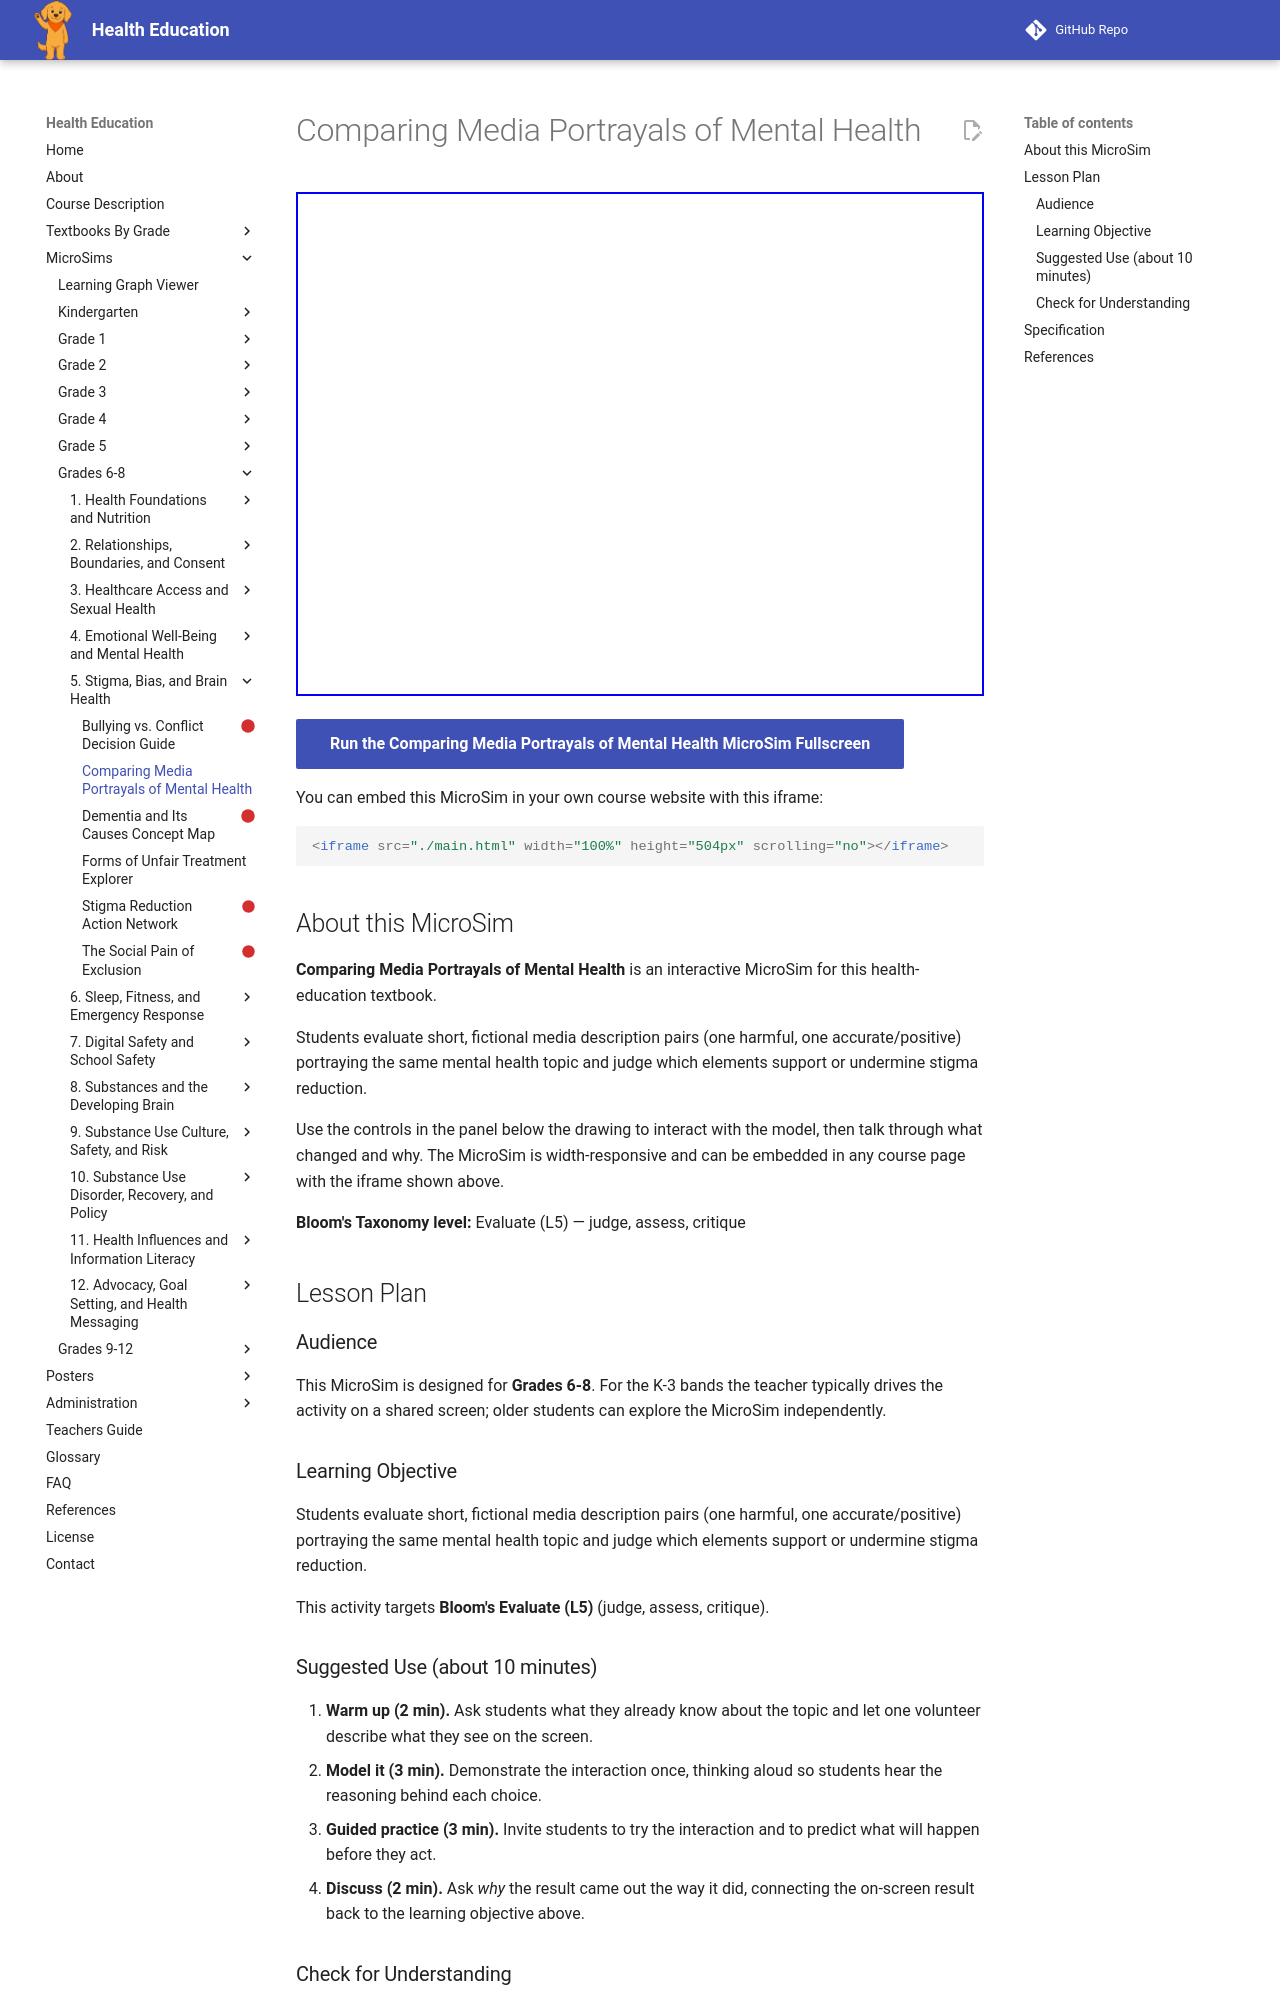

repository: dmccreary/health-education · page: sims/comparing-media-portrayals-mental-health/index.html · generator: mkdocs

---
title: Comparing Media Portrayals of Mental Health
description: Students evaluate short, fictional media description pairs (one harmful, one accurate/positive) portraying the same mental health topic and judge which elements support or undermine stigma reduction.
image: /sims/comparing-media-portrayals-mental-health/comparing-media-portrayals-mental-health.png
og:image: /sims/comparing-media-portrayals-mental-health/comparing-media-portrayals-mental-health.png
twitter:image: /sims/comparing-media-portrayals-mental-health/comparing-media-portrayals-mental-health.png
social:
   cards: false
library: p5.js
bloom_level: Evaluate (L5)
grade_band: Grades 6-8
---

# Comparing Media Portrayals of Mental Health

<iframe src="main.html" width="100%" height="504px" scrolling="no"></iframe>

[Run the Comparing Media Portrayals of Mental Health MicroSim Fullscreen](main.html){ .md-button .md-button--primary }

You can embed this MicroSim in your own course website with this iframe:

```html
<iframe src="./main.html" width="100%" height="504px" scrolling="no"></iframe>
```

## About this MicroSim

**Comparing Media Portrayals of Mental Health** is an interactive MicroSim for this health-education textbook.

Students evaluate short, fictional media description pairs (one harmful, one accurate/positive) portraying the same mental health topic and judge which elements support or undermine stigma reduction.

Use the controls in the panel below the drawing to interact with the model, then talk through what changed and why. The MicroSim is width-responsive and can be embedded in any course page with the iframe shown above.

**Bloom's Taxonomy level:** Evaluate (L5) — judge, assess, critique

## Lesson Plan

### Audience

This MicroSim is designed for **Grades 6-8**. For the K-3 bands the teacher
typically drives the activity on a shared screen; older students can explore
the MicroSim independently.

### Learning Objective

Students evaluate short, fictional media description pairs (one harmful, one accurate/positive) portraying the same mental health topic and judge which elements support or undermine stigma reduction.

This activity targets **Bloom's Evaluate (L5)** (judge, assess, critique).

### Suggested Use (about 10 minutes)

1. **Warm up (2 min).** Ask students what they already know about the topic
   and let one volunteer describe what they see on the screen.
2. **Model it (3 min).** Demonstrate the interaction once, thinking aloud so
   students hear the reasoning behind each choice.
3. **Guided practice (3 min).** Invite students to try the interaction and to
   predict what will happen before they act.
4. **Discuss (2 min).** Ask *why* the result came out the way it did, connecting
   the on-screen result back to the learning objective above.

### Check for Understanding

Have each student (or pair) explain their result in one sentence, using the
vocabulary from this chapter. Look for reasoning that matches the
**Evaluate**-level objective rather than a lucky guess.
